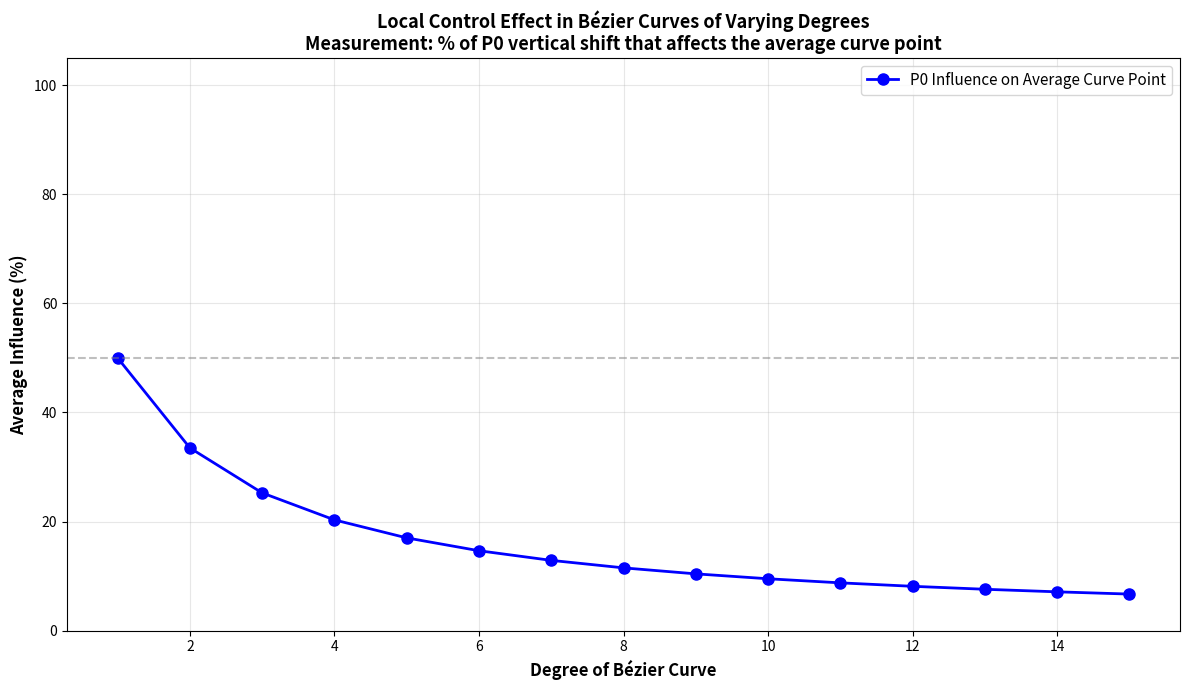

The script that saved this image:
import numpy as np
import matplotlib.pyplot as plt


def de_casteljau_general(control_points, t):
    points = [np.array(p) for p in control_points]
    num_levels = len(points) - 1
    
    for level in range(num_levels):
        next_level_points = []
        for i in range(len(points) - 1):
            new_point = (1 - t) * points[i] + t * points[i + 1]
            next_level_points.append(new_point)
        points = next_level_points
    
    return points[0]


def generate_bezier_curve(control_points, num_points=100):
    curve_points = []
    for i in range(num_points):
        t = i / (num_points - 1)
        point = de_casteljau_general(control_points, t)
        curve_points.append(point)
    return np.array(curve_points)


def run_local_control_experiment(max_degree=15, vertical_shift=1.0, num_curve_points=100):
    degrees = []
    influence_percentages = []
    
    for degree in range(1, max_degree + 1):
        num_control_points = degree + 1
        baseline_y = 2.0
        control_points_original = []
        
        for i in range(num_control_points):
            x = float(i)
            y = baseline_y
            control_points_original.append(np.array([x, y]))
        
        control_points_shifted = [np.array(p) for p in control_points_original]
        control_points_shifted[0][1] += vertical_shift
        
        original_curve = generate_bezier_curve(control_points_original, num_curve_points)
        shifted_curve = generate_bezier_curve(control_points_shifted, num_curve_points)
        
        vertical_displacements = np.abs(shifted_curve[:, 1] - original_curve[:, 1])
        average_displacement = np.mean(vertical_displacements)
        
        # Calculate what percentage of the original shift propagated to the average curve point
        influence_percentage = (average_displacement / vertical_shift) * 100
        
        degrees.append(degree)
        influence_percentages.append(influence_percentage)
        
        print(f"Degree {degree}: Average influence = {influence_percentage:.2f}% of P0 shift")
    
    return degrees, influence_percentages


def plot_results(degrees, influence_percentages):
    plt.figure(figsize=(12, 7))
    
    plt.plot(degrees, influence_percentages, 'bo-', linewidth=2, markersize=8, label='P0 Influence on Average Curve Point')
    
    plt.grid(True, alpha=0.3)
    plt.xlabel('Degree of Bézier Curve', fontsize=12, fontweight='bold')
    plt.ylabel('Average Influence (%)', fontsize=12, fontweight='bold')
    plt.title('Local Control Effect in Bézier Curves of Varying Degrees\n' +
              'Measurement: % of P0 vertical shift that affects the average curve point',
              fontsize=13, fontweight='bold')
    plt.legend(loc='upper right', fontsize=11)
    
    # Add horizontal reference line at 50%
    plt.axhline(y=50, color='gray', linestyle='--', alpha=0.5, label='50% influence')
    
    max_idx = np.argmax(influence_percentages)
    
    
    plt.ylim(0, 105)
    plt.tight_layout()
    plt.show()


# Run the experiment
print("Running Local Control Effect Experiment on Bézier Curves")
print("=" * 60)
print()

degrees, influence_percentages = run_local_control_experiment(
    max_degree=15,
    vertical_shift=1.0,
    num_curve_points=100
)

print()
print("=" * 60)
print("Experiment Complete")
print()

plot_results(degrees, influence_percentages)